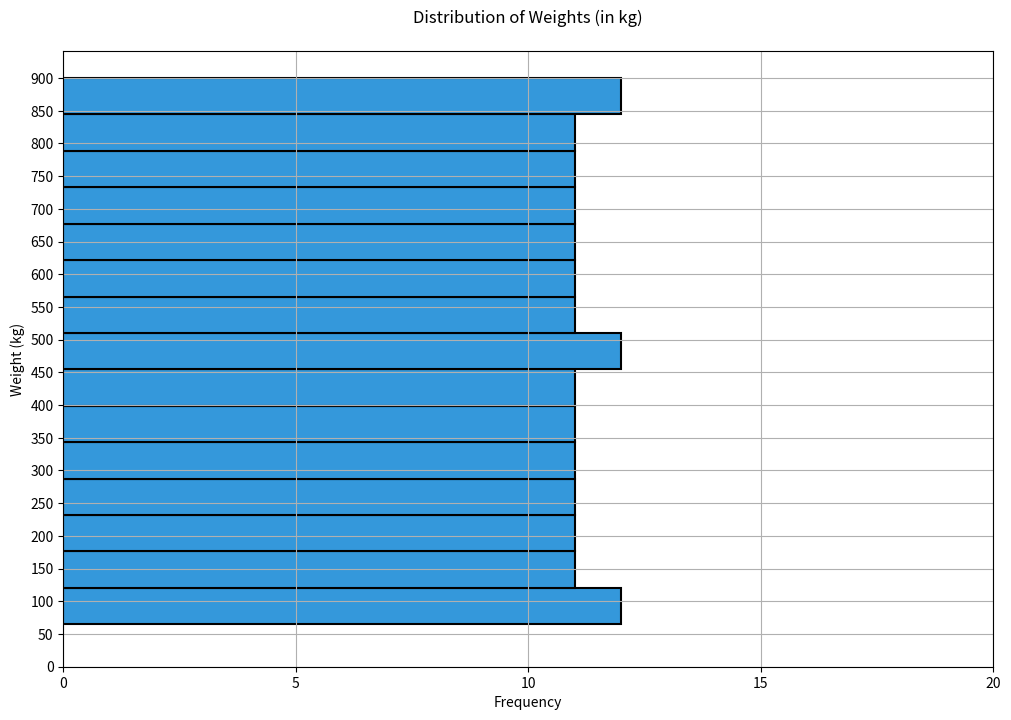

This chart was generated by the following Python code:
import matplotlib.pyplot as plt

weights = [
    65, 70, 75, 80, 85, 90, 95, 100, 105, 110, 115, 120, 125, 130, 135, 140, 145, 
    150, 155, 160, 165, 170, 175, 180, 185, 190, 195, 200, 205, 210, 215, 220, 
    225, 230, 235, 240, 245, 250, 255, 260, 265, 270, 275, 280, 285, 290, 295, 
    300, 305, 310, 315, 320, 325, 330, 335, 340, 345, 350, 355, 360, 365, 370, 
    375, 380, 385, 390, 395, 400, 405, 410, 415, 420, 425, 430, 435, 440, 445, 
    450, 455, 460, 465, 470, 475, 480, 485, 490, 495, 500, 505, 510, 515, 520, 
    525, 530, 535, 540, 545, 550, 555, 560, 565, 570, 575, 580, 585, 590, 595, 
    600, 605, 610, 615, 620, 625, 630, 635, 640, 645, 650, 655, 660, 665, 670, 
    675, 680, 685, 690, 695, 700, 705, 710, 715, 720, 725, 730, 735, 740, 745, 
    750, 755, 760, 765, 770, 775, 780, 785, 790, 795, 800, 805, 810, 815, 820, 
    825, 830, 835, 840, 845, 850, 855, 860, 865, 870, 875, 880, 885, 890, 895, 
    900
]

plt.figure(figsize=(12, 8))
plt.hist(weights, bins=15, orientation='horizontal', color='#3498db', edgecolor='black', linewidth=1.5)
plt.title('Distribution of Weights (in kg)', pad=20)
plt.xlabel('Frequency')
plt.ylabel('Weight (kg)')
plt.xticks(range(0, 25, 5))
plt.yticks(range(0, max(weights) + 1, 50))
plt.grid(True)
plt.show()